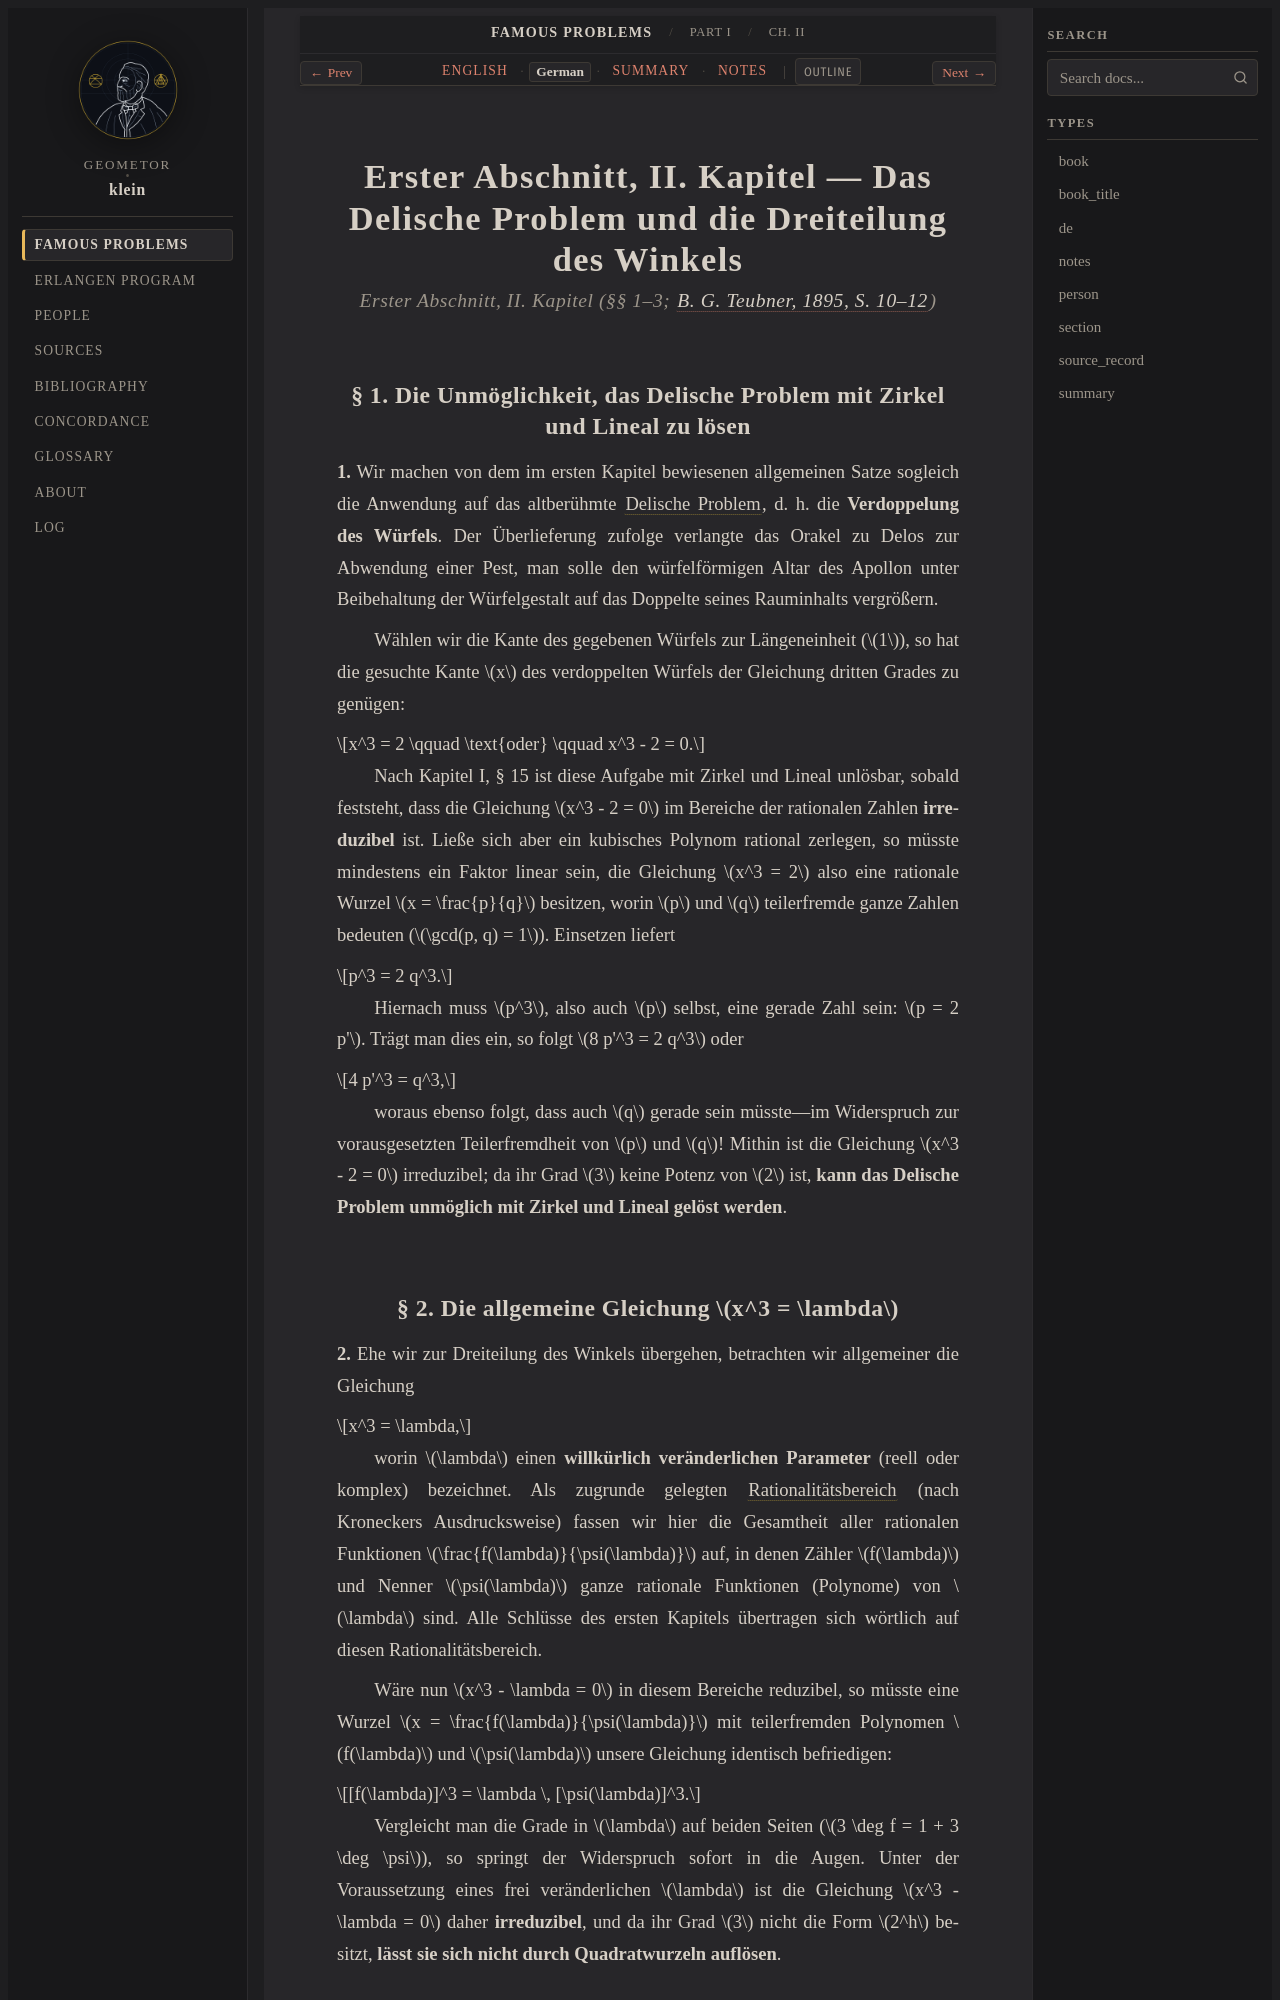

repository: geometor/klein · page: famous_problems/part_1/ch_02/de.html · generator: sphinx

:type: de
:title: I. Teil, Kap. II: Delisches Problem & Winkeldreiteilung (1895 Deutsch)
:layout: book
:canonical_id: Ch. II
:order: 2

.. _fp-part_1-ch_02-de:
.. _fp-part1-ch_02-de:
.. _fp-ch_02-de:
.. _fp-part1-ch2-delian-trisection-de:

Erster Abschnitt, II. Kapitel — Das Delische Problem und die Dreiteilung des Winkels
====================================================================================

.. rubric:: Erster Abschnitt, II. Kapitel (§§ 1–3; :cite:`B. G. Teubner, 1895, S. 10–12 <klein:1895>`)

§ 1. Die Unmöglichkeit, das Delische Problem mit Zirkel und Lineal zu lösen
---------------------------------------------------------------------------

**1.** Wir machen von dem im ersten Kapitel bewiesenen allgemeinen Satze sogleich die Anwendung auf das altberühmte :term:`Delische Problem <delian-problem>`, d. h. die **Verdoppelung des Würfels**. Der Überlieferung zufolge verlangte das Orakel zu Delos zur Abwendung einer Pest, man solle den würfelförmigen Altar des Apollon unter Beibehaltung der Würfelgestalt auf das Doppelte seines Rauminhalts vergrößern.

Wählen wir die Kante des gegebenen Würfels zur Längeneinheit (:math:`1`), so hat die gesuchte Kante :math:`x` des verdoppelten Würfels der Gleichung dritten Grades zu genügen:

.. math::

   x^3 = 2 \qquad \text{oder} \qquad x^3 - 2 = 0.

Nach Kapitel I, § 15 ist diese Aufgabe mit Zirkel und Lineal unlösbar, sobald feststeht, dass die Gleichung :math:`x^3 - 2 = 0` im Bereiche der rationalen Zahlen **irreduzibel** ist. Ließe sich aber ein kubisches Polynom rational zerlegen, so müsste mindestens ein Faktor linear sein, die Gleichung :math:`x^3 = 2` also eine rationale Wurzel :math:`x = \frac{p}{q}` besitzen, worin :math:`p` und :math:`q` teilerfremde ganze Zahlen bedeuten (:math:`\gcd(p, q) = 1`). Einsetzen liefert

.. math::

   p^3 = 2 q^3.

Hiernach muss :math:`p^3`, also auch :math:`p` selbst, eine gerade Zahl sein: :math:`p = 2 p'`. Trägt man dies ein, so folgt :math:`8 p'^3 = 2 q^3` oder

.. math::

   4 p'^3 = q^3,

woraus ebenso folgt, dass auch :math:`q` gerade sein müsste—im Widerspruch zur vorausgesetzten Teilerfremdheit von :math:`p` und :math:`q`! Mithin ist die Gleichung :math:`x^3 - 2 = 0` irreduzibel; da ihr Grad :math:`3` keine Potenz von :math:`2` ist, **kann das Delische Problem unmöglich mit Zirkel und Lineal gelöst werden**.
